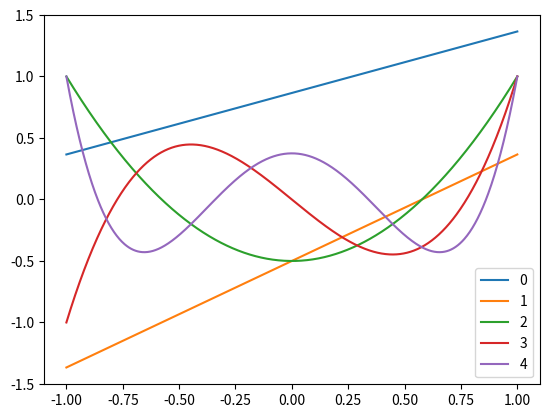

Write the Python code that produced this figure.
# -*- coding: utf-8 -*-
"""
Created on Thu May  4 21:34:01 2017

[redacted]
"""

import numpy as np
import scipy
import matplotlib.pyplot as plt

N = 5
a = 30
Pls=[]
R = [[np.cos(np.radians(a)), np.sin(np.radians(a)),0,0,0],[-np.sin(np.radians(a)), np.cos(np.radians(a)), 0,0,0],[0,0,1,0,0],[0,0,0,1,0],[0,0,0,0,1]]
np.transpose(R)
for l in range(N):
    #legendre koeffizienten
    coeffs = R[l]
    Pls.append(np.polynomial.Legendre(coeffs))#*np.sqrt((2.0*l +1.0)/2.0))
    xs = np.linspace(-1.0, 1.0, 1024)
    ys = Pls[l](xs)
    plt.plot(xs,ys)

plt.legend(list(range(N)))
plt.show()
    
C=np.zeros((N,N)) #Kovarianzmatrix
for i in range(N):
    for j in range(N):
        C[i,j] = scipy.integrate.quad(Pls[i]*Pls[j], -1.0, 1.0)[0]
        
print(scipy.integrate.quad(lambda x : np.power(x,2), -1.0, 1.0))